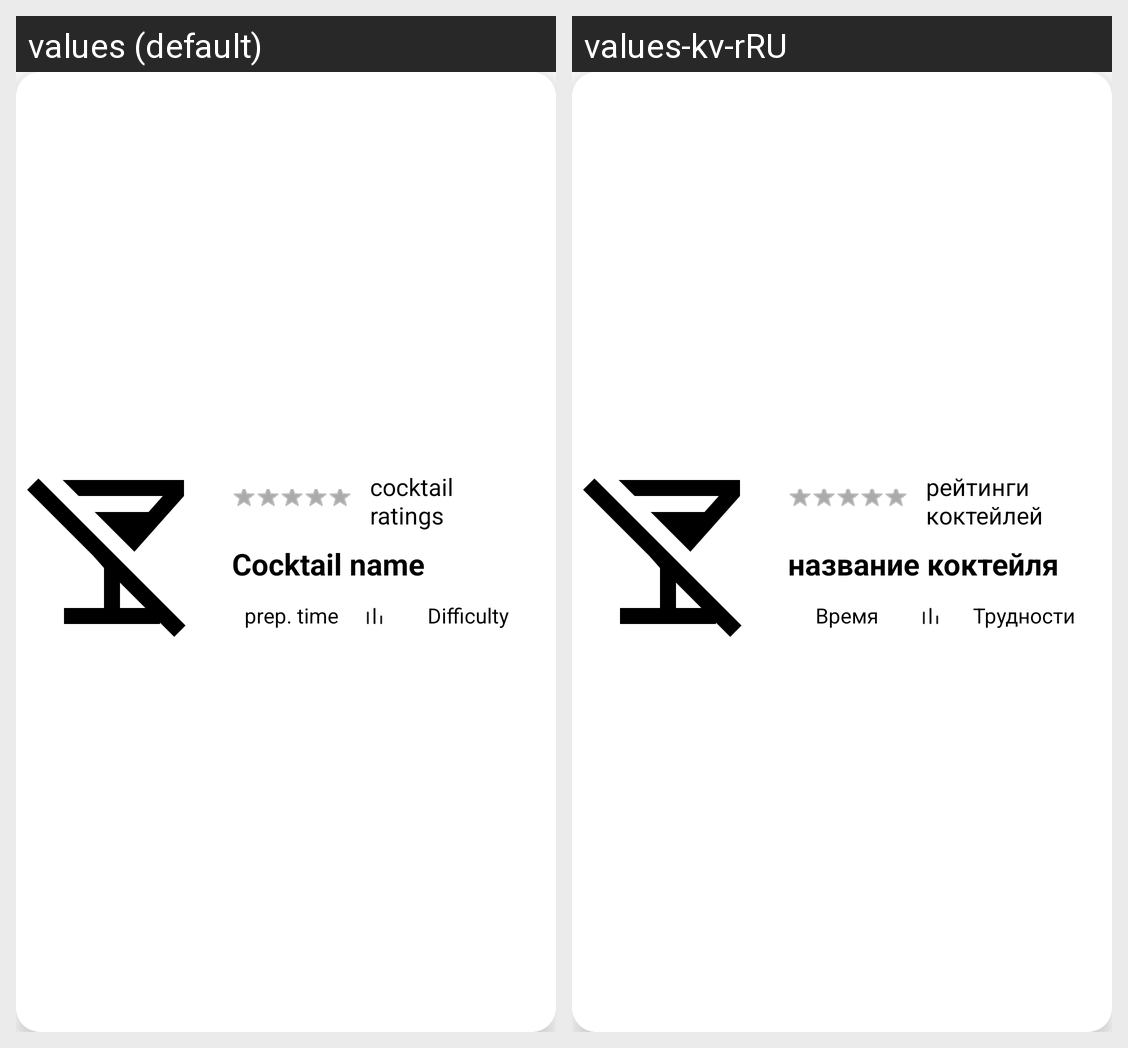

Locale-by-locale string values for the Android screen shown in this grid:
Android screen res/layout/trending_cocktail_list_card.xml rendered under 2 locales, left to right: values (default), values-kv-rRU. Device: Nexus 5 (rendered at 1080×1920; each locale shown at half size, 540×960, under a caption strip naming it); theme Theme.CocktailRecipesApp.
Strings drawn on this screen, with the default value and each locale's value (text and hints the layout hard-codes, and strings that could not be matched under every locale, appear in the picture but are not listed):

cocktail_ratings
  values: cocktail ratings
  values-kv-rRU: рейтинги коктейлей

cocktail_name
  values: Cocktail name
  values-kv-rRU: название коктейля

preparation_time
  values: prep. time
  values-kv-rRU: Время

difficulty
  values: Difficulty
  values-kv-rRU: Трудности
